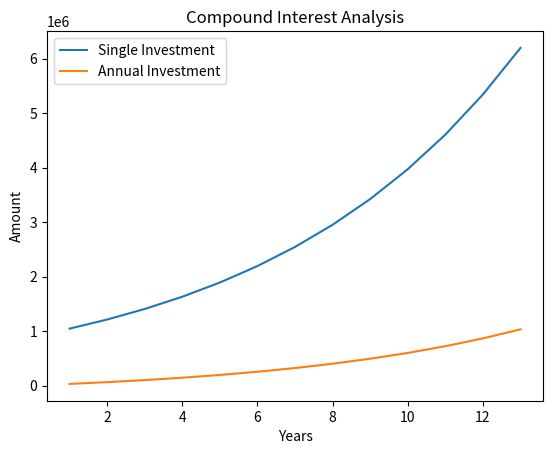

Reproduce this figure in Python.
def compound_interest(principal, rate, time, n=1):
    """
    Calculate compound interest.

    :param principal: Initial amount of money
    :param rate: Annual interest rate (in decimal, e.g., 5% = 0.05)
    :param time: Time in years
    :param n: Number of times interest is compounded per year (default is 1 for yearly compounding)
    :return: Final amount after interest
    """
    amount = principal * (1 + rate / n) ** (n * time)
    return amount

# Example usage:
p = 900_000  # Principal amount
r = 0.16  # Annual interest rate (5%)
t = 13    # Time in years
n = 1    # Compounded quarterly

single_principal = []
for year in range(1, t+1):
    single_principal.append(compound_interest(p, r, year, n))

print(single_principal)
p = 25000  # Principal amount

added_principal = []
for year in range(1, t+1):
    if year == 1:
        added_principal.append(compound_interest(p, r, year, n))
    else:
        added_principal.append(compound_interest(added_principal[-1] + 24000, r, 1, n))
print(added_principal)

# Plotting the results
import matplotlib.pyplot as plt

plt.plot(range(1, t+1), single_principal, label='Single Investment')
plt.plot(range(1, t+1), added_principal, label='Annual Investment')
plt.xlabel('Years')
plt.ylabel('Amount')
plt.title('Compound Interest Analysis')
plt.legend()
plt.show()
